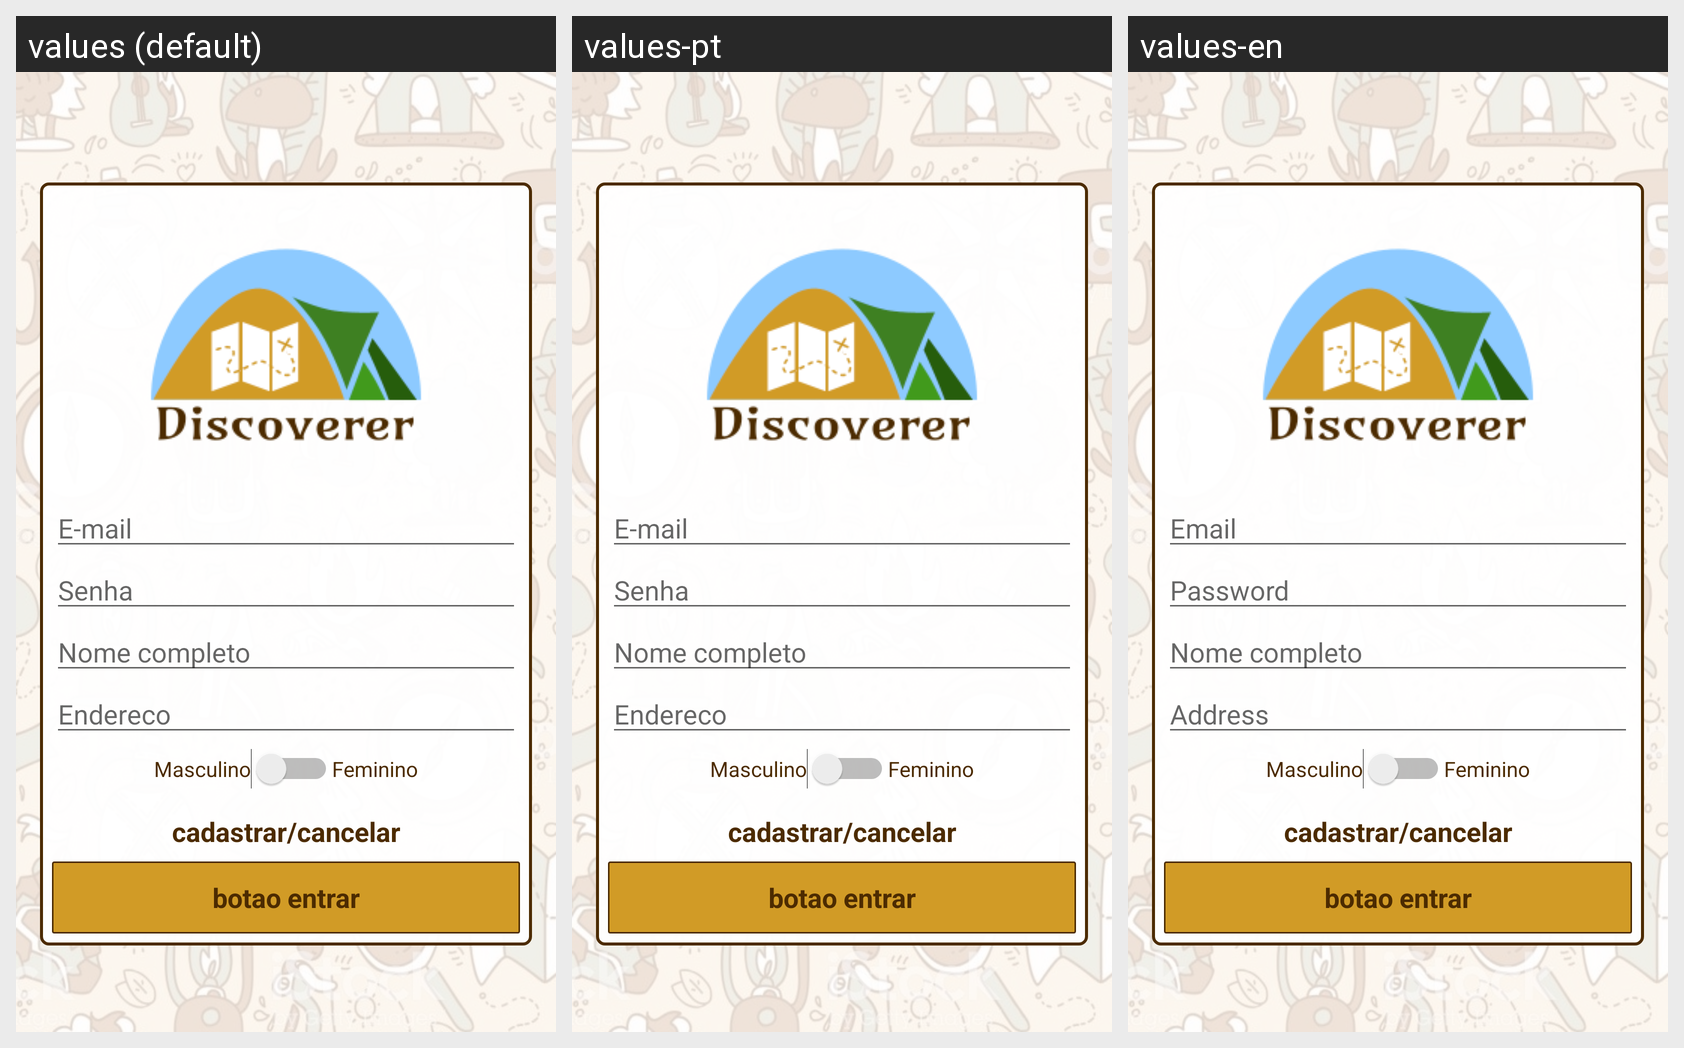

This grid shows one Android layout under several languages. Give, for every string resource on the screen, its name, the default text and each shown locale's text.
Android screen res/layout/activity_login.xml rendered under 3 locales, left to right: values (default), values-pt, values-en. Device: Nexus 5 (rendered at 1080×1920; each locale shown at half size, 540×960, under a caption strip naming it); theme AppTheme.
Strings drawn on this screen, with the default value and each locale's value (text and hints the layout hard-codes appear in the picture but are not listed):

login_email
  values: E-mail
  values-pt: E-mail
  values-en: Email

login_senha
  values: Senha
  values-pt: Senha
  values-en: Password

cadastro_nome
  values: Nome completo
  values-pt: Nome completo
  values-en: Nome completo  [not translated; the default value is used]

cadastro_endereco
  values: Endereco
  values-pt: Endereco
  values-en: Address
